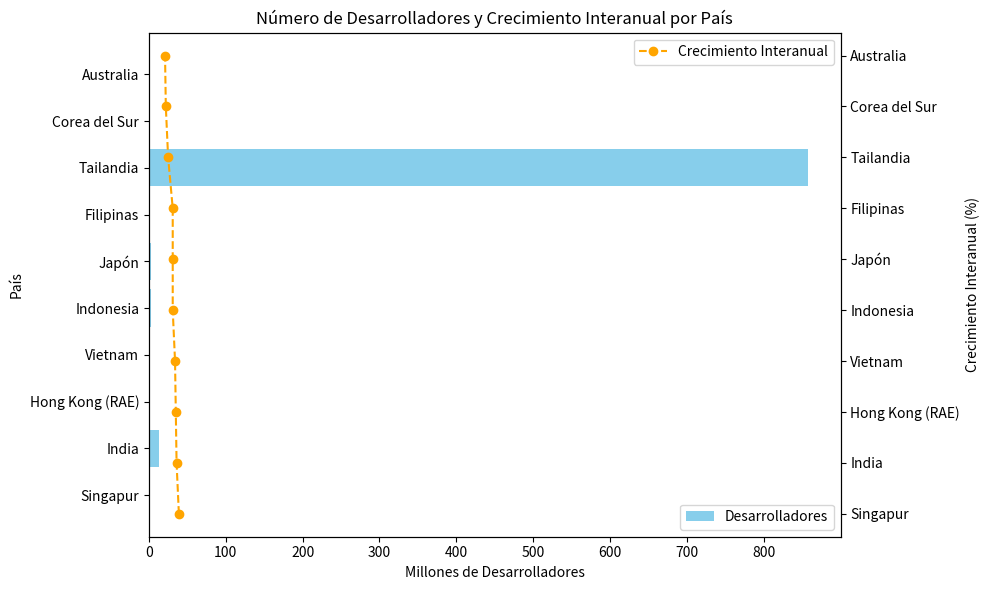

Write the Python code that produced this figure.
import pandas as pd
import matplotlib.pyplot as plt

# Definir los datos
data = {
    'País': [
        'Singapur', 'India', 'Hong Kong (RAE)', 'Vietnam', 'Indonesia', 'Japón', 
        'Filipinas', 'Tailandia', 'Corea del Sur', 'Australia'
    ],
    '# de desarrolladores': [
        '>1 millón de desarrolladores', '>13,2 millones de desarrolladores', '>1,6 millones de desarrolladores', 
        '>1,5 millones de desarrolladores', '>2,9 millones de desarrolladores', '>2,8 millones de desarrolladores', 
        '>1,3 millones de desarrolladores', '>857K desarrolladores', '>1,9 millones de desarrolladores', 
        '>1,4 millones de desarrolladores'
    ],
    'Crecimiento interanual': [
        '39%', '36%', '35%', '34%', '31%', '31%', '31%', '25%', '22%', '21%'
    ]
}

# Crear DataFrame
df = pd.DataFrame(data)

# Convertir los valores de desarrolladores y crecimiento a un formato adecuado para la gráfica
df['# de desarrolladores (millones)'] = df['# de desarrolladores'].str.extract(r'(\d+[\.,]?\d*)').replace({',': '.'}, regex=True).astype(float)
df['Crecimiento interanual (%)'] = df['Crecimiento interanual'].str.replace('%', '').astype(float)

# Crear la figura y los ejes
fig, ax1 = plt.subplots(figsize=(10, 6))

# Graficar el número de desarrolladores como un gráfico de barras
ax1.barh(df['País'], df['# de desarrolladores (millones)'], color='skyblue')
ax1.set_xlabel('Millones de Desarrolladores')
ax1.set_ylabel('País')
ax1.set_title('Número de Desarrolladores y Crecimiento Interanual por País')

# Crear un segundo eje para el crecimiento interanual
ax2 = ax1.twinx()
ax2.plot(df['Crecimiento interanual (%)'], df['País'], color='orange', marker='o', linestyle='--', label='Crecimiento Interanual (%)')
ax2.set_ylabel('Crecimiento Interanual (%)')

# Añadir leyendas y mostrar la gráfica
ax1.legend(['Desarrolladores'], loc='lower right')
ax2.legend(['Crecimiento Interanual'], loc='upper right')

plt.tight_layout()
plt.show()
